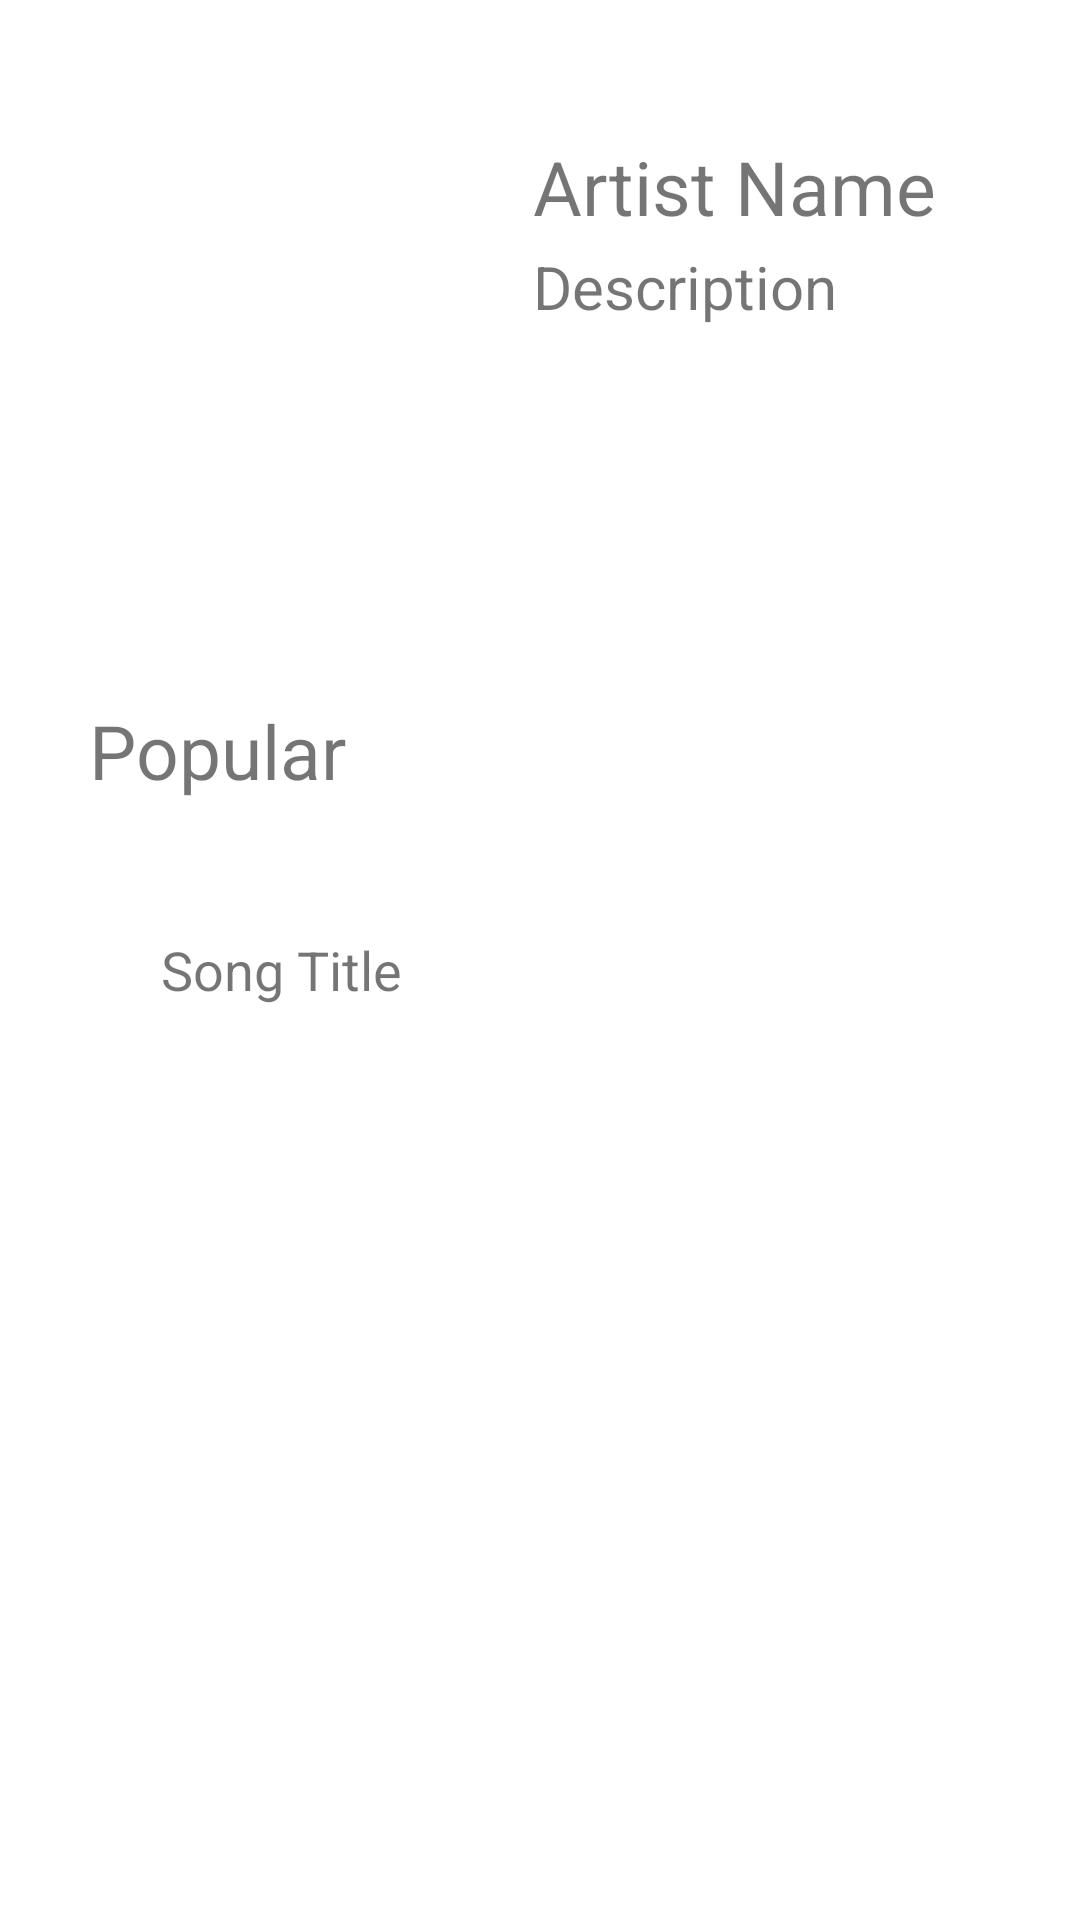

This screen was rendered from an Android layout file. Write that file and the resources it references.
<!-- AndroidManifest.xml: application theme Theme.ProjectDTS -->
<!-- res/layout/activity_detail.xml -->
<?xml version="1.0" encoding="utf-8"?>
<androidx.constraintlayout.widget.ConstraintLayout xmlns:android="http://schemas.android.com/apk/res/android"
    xmlns:app="http://schemas.android.com/apk/res-auto"
    xmlns:tools="http://schemas.android.com/tools"
    android:layout_width="match_parent"
    android:layout_height="match_parent"
    tools:context=".DetailActivity">

    <ImageView
        android:id="@+id/imageView3"
        android:layout_width="133dp"
        android:layout_height="140dp"
        android:layout_marginStart="16dp"
        android:layout_marginTop="16dp"
        android:layout_marginEnd="16dp"
        android:layout_marginBottom="16dp"
        app:layout_constraintBottom_toBottomOf="parent"
        app:layout_constraintEnd_toEndOf="parent"
        app:layout_constraintHorizontal_bias="0.065"
        app:layout_constraintStart_toStartOf="parent"
        app:layout_constraintTop_toTopOf="parent"
        app:layout_constraintVertical_bias="0.06"
        app:srcCompat="@mipmap/ic_launcher" />

    <TextView
        android:id="@+id/artist"
        android:layout_width="wrap_content"
        android:layout_height="wrap_content"
        android:layout_marginStart="16dp"
        android:layout_marginTop="16dp"
        android:layout_marginEnd="16dp"
        android:layout_marginBottom="16dp"
        android:text="Artist Name"
        android:textSize="25sp"
        app:layout_constraintBottom_toBottomOf="parent"
        app:layout_constraintEnd_toEndOf="parent"
        app:layout_constraintHorizontal_bias="0.0"
        app:layout_constraintStart_toEndOf="@+id/imageView3"
        app:layout_constraintTop_toTopOf="parent"
        app:layout_constraintVertical_bias="0.051" />

    <TextView
        android:id="@+id/artist_desc"
        android:layout_width="202dp"
        android:layout_height="96dp"
        android:layout_marginStart="16dp"
        android:layout_marginTop="16dp"
        android:layout_marginEnd="16dp"
        android:layout_marginBottom="16dp"
        android:text="Description"
        android:textSize="20sp"
        app:layout_constraintBottom_toBottomOf="parent"
        app:layout_constraintEnd_toEndOf="parent"
        app:layout_constraintHorizontal_bias="0.0"
        app:layout_constraintStart_toEndOf="@+id/imageView3"
        app:layout_constraintTop_toTopOf="parent"
        app:layout_constraintVertical_bias="0.129" />

    <androidx.constraintlayout.widget.Guideline
        android:id="@+id/guideline4"
        android:layout_width="wrap_content"
        android:layout_height="wrap_content"
        android:orientation="vertical"
        app:layout_constraintGuide_begin="180dp"/>

    <androidx.constraintlayout.widget.Guideline
        android:id="@+id/guideline5"
        android:layout_width="wrap_content"
        android:layout_height="wrap_content"
        android:orientation="horizontal"
        app:layout_constraintGuide_begin="217dp" />

    <TextView
        android:id="@+id/popular"
        android:layout_width="wrap_content"
        android:layout_height="wrap_content"
        android:layout_marginStart="16dp"
        android:layout_marginTop="16dp"
        android:layout_marginEnd="16dp"
        android:layout_marginBottom="16dp"
        android:text="Popular"
        android:textSize="25sp"
        app:layout_constraintBottom_toBottomOf="parent"
        app:layout_constraintEnd_toEndOf="parent"
        app:layout_constraintHorizontal_bias="0.056"
        app:layout_constraintStart_toStartOf="parent"
        app:layout_constraintTop_toBottomOf="@+id/imageView3"
        app:layout_constraintVertical_bias="0.085" />

    <ImageView
        android:id="@+id/imgSong"
        android:layout_width="wrap_content"
        android:layout_height="wrap_content"
        android:layout_marginStart="16dp"
        android:layout_marginTop="16dp"
        android:layout_marginEnd="16dp"
        android:layout_marginBottom="16dp"
        app:layout_constraintBottom_toBottomOf="parent"
        app:layout_constraintEnd_toEndOf="parent"
        app:layout_constraintHorizontal_bias="0.052"
        app:layout_constraintStart_toStartOf="parent"
        app:layout_constraintTop_toBottomOf="@+id/popular"
        app:layout_constraintVertical_bias="0.053"
        app:srcCompat="@mipmap/ic_launcher" />

    <androidx.constraintlayout.widget.Guideline
        android:id="@+id/guideline6"
        android:layout_width="wrap_content"
        android:layout_height="wrap_content"
        android:orientation="vertical"
        app:layout_constraintGuide_begin="130dp"/>

    <TextView
        android:id="@+id/song_title"
        android:layout_width="wrap_content"
        android:layout_height="wrap_content"
        android:text="Song Title"
        android:textSize="18sp"
        app:layout_constraintBottom_toBottomOf="parent"
        app:layout_constraintEnd_toEndOf="parent"
        app:layout_constraintHorizontal_bias="0.084"
        app:layout_constraintStart_toEndOf="@+id/imgSong"
        app:layout_constraintTop_toBottomOf="@+id/imageView3"
        app:layout_constraintVertical_bias="0.294" />

    <TextView
        android:id="@+id/song_duration"
        android:layout_width="wrap_content"
        android:layout_height="wrap_content"
        android:layout_marginTop="154dp"
        android:layout_marginEnd="16dp"
        android:layout_marginBottom="344dp"
        android:text="Duration"
        android:textSize="18sp"
        app:layout_constraintBottom_toBottomOf="parent"
        app:layout_constraintEnd_toEndOf="parent"
        app:layout_constraintHorizontal_bias="0.963"
        app:layout_constraintStart_toStartOf="parent"
        app:layout_constraintTop_toBottomOf="@+id/artist_desc"
        app:layout_constraintVertical_bias="0.0" />


</androidx.constraintlayout.widget.ConstraintLayout>
<!-- resources referenced by this layout -->
<resources>
  <style name="Theme.ProjectDTS" parent="Theme.MaterialComponents.DayNight.DarkActionBar">
          
          <item name="colorPrimary">@color/black</item>
          <item name="colorPrimaryVariant">@color/purple_700</item>
          <item name="colorOnPrimary">@color/white</item>
          
          <item name="colorSecondary">@color/teal_200</item>
          <item name="colorSecondaryVariant">@color/teal_700</item>
          <item name="colorOnSecondary">@color/purple_500</item>
          
          <item name="android:statusBarColor" tools:targetApi="l">?attr/colorPrimary</item>
          
      </style>
  <!-- not gathered from this repository: default colours our renderer supplied (Android Studio template values) -->
  <color name="purple_500">#FF6200EE</color>
  <color name="purple_700">#FF3700B3</color>
  <color name="teal_200">#FF03DAC5</color>
  <color name="teal_700">#FF018786</color>
  <color name="black">#FF000000</color>
  <color name="white">#FFFFFFFF</color>
</resources>
